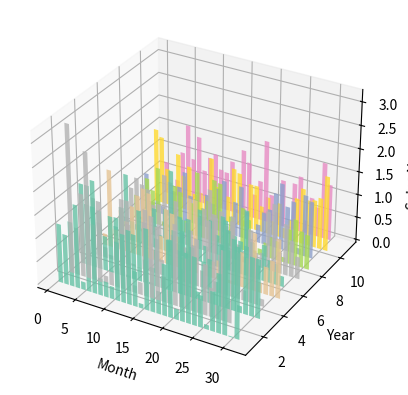

Write the Python code that produced this figure.
import random

import numpy as np
import matplotlib as mpl
import matplotlib.pyplot as plt
import matplotlib.dates as mdates

from mpl_toolkits.mplot3d import Axes3D

mpl.rcParams['font.size'] = 10

fig = plt.figure()
ax = fig.add_subplot(111, projection='3d')

l1 = [1.39, 1.81, 1.24, 1.27, 1.22, 0.97, 1.03, 1.04, 0.99, 1.23, 1.36]
l2 = [1, 2, 3, 4, 5, 6, 7, 8, 9, 10, 11]
l3 = [[1.27, 1.08, 1.39, 1.79, 0.17, 1.87, 1.86, 0.37, 0.33, 0.27, 1.78, 1.47, 1.59, 0.76, 0.1, 1.74, 0.96, 0.49, 1.11, 1.66, 0.23, 1.92, 2.2, 1.46, 0.69, 0.1, 0.85, 1.27, 2.4, 0.02, 1.94], [3.19, 1.02, 1.79, 2.71, 1.21, 1.74, 0.17, 0.33, 0.95, 1.93, 1.44, 0.16, 0.27, 1.86, 1.76, 1.57, 0.56, 0.29, 1.74, 0.85, 1.09, 1.41, 0.32, 1.09, 0.63, 0.3, 1.5, 0.49], [1.74, 1.74, 1.88, 1.27, 0.75, 1.22, 0.69, 1.49, 0.05, 0.98, 1.53, 0.5, 0.05, 1.04, 0.25, 1.09, 1.33, 1.66, 0.93, 1.09, 0.17, 0.86, 0.95, 0.51, 1.34, 1.68, 1.53, 0.15, 1.46, 1.27, 1.27], [1.24, 0.73, 0.23, 0.09, 0.43, 1.21, 1.4, 0.05, 0.01, 1.04, 0.63, 0.48, 0.34, 0.0, 0.95, 0.66, 0.77, 1.17, 1.02, 0.37, 1.49, 1.66, 0.83, 1.5, 1.62, 0.99, 0.23, 1.56, 0.99, 0.16], [0.25, 1.69, 0.41, 0.87, 0.67, 1.04, 1.31, 1.5, 1.43, 0.21, 0.58, 1.2, 1.14, 0.68, 0.26, 1.58, 1.58, 0.0, 0.26, 0.37, 0.42, 0.19, 0.07, 0.56, 0.76, 0.67, 1.25, 0.22, 0.6, 0.77, 1.28], [0.21, 0.48, 1.44, 0.44, 0.4, 0.34, 0.38, 0.87, 0.32, 0.92, 1.8, 0.24, 0.81, 0.14, 0.32, 1.14, 0.38, 0.98, 0.7, 1.14, 0.45, 0.8, 0.72, 1.42, 0.77, 0.31, 0.79, 0.49, 0.46, 0.23], [0.19, 0.92, 1.17, 1.06, 0.99, 0.68, 0.73, 1.41, 1.29, 0.91, 0.25, 0.5, 0.01, 0.7, 0.93, 1.38, 0.8, 0.98, 0.33, 0.94, 0.36, 0.13, 0.57, 0.3, 0.33, 1.27, 1.47, 0.47, 1.11, 0.79, 0.48], [0.52, 0.06, 0.97, 0.74, 1.27, 0.1, 0.07, 0.98, 0.88, 0.28, 0.71, 1.42, 0.66, 0.86, 1.36, 1.32, 0.27, 0.66, 0.01, 0.93, 0.71, 0.07, 0.14, 0.31, 0.47, 0.42, 0.11, 0.76, 1.01, 0.79, 0.75], [0.82, 0.19, 0.44, 0.18, 0.13, 0.6, 0.73, 1.09, 0.6, 0.55, 0.2, 0.73, 0.57, 0.94, 1.15, 0.05, 0.75, 1.13, 0.61, 0.03, 0.4, 0.7, 0.81, 1.2, 1.45, 0.98, 1.13, 0.14, 1.34, 1.24], [1.62, 1.48, 0.8, 0.03, 1.2, 0.75, 0.99, 0.41, 0.48, 0.44, 1.32, 0.72, 0.04, 0.57, 1.23, 1.16, 0.14, 0.99, 0.99, 0.57, 0.81, 0.31, 0.75, 0.23, 0.44, 0.97, 1.22, 1.0, 1.04, 1.12, 1.63], [0.7, 0.03, 0.36, 1.02, 1.66, 0.94, 1.47, 0.75, 1.07, 1.19, 0.88, 0.85, 1.13, 0.08, 1.45, 1.21, 0.53, 0.87, 1.79, 0.63, 0.28, 1.03, 0.04, 1.03, 1.22, 0.28, 0.82, 0.65, 1.66, 1.22]]

for i in range(len(l2)):
    xs = range(1,len(l3[i]) + 1)
    ys = l3[i]
    zs = l2[i]

    color =plt.cm.Set2(random.choice(range(plt.cm.Set2.N)))
    ax.bar(xs, ys, zs, zdir='y', color=color, alpha=0.8)

#ax.xaxis.set_major_locator(mpl.ticker.FixedLocator(xs))
#ax.yaxis.set_major_locator(mpl.ticker.FixedLocator(ys))

ax.set_xlabel('Month')
ax.set_ylabel('Year')
ax.set_zlabel('Sales Net [usd]')

plt.show()